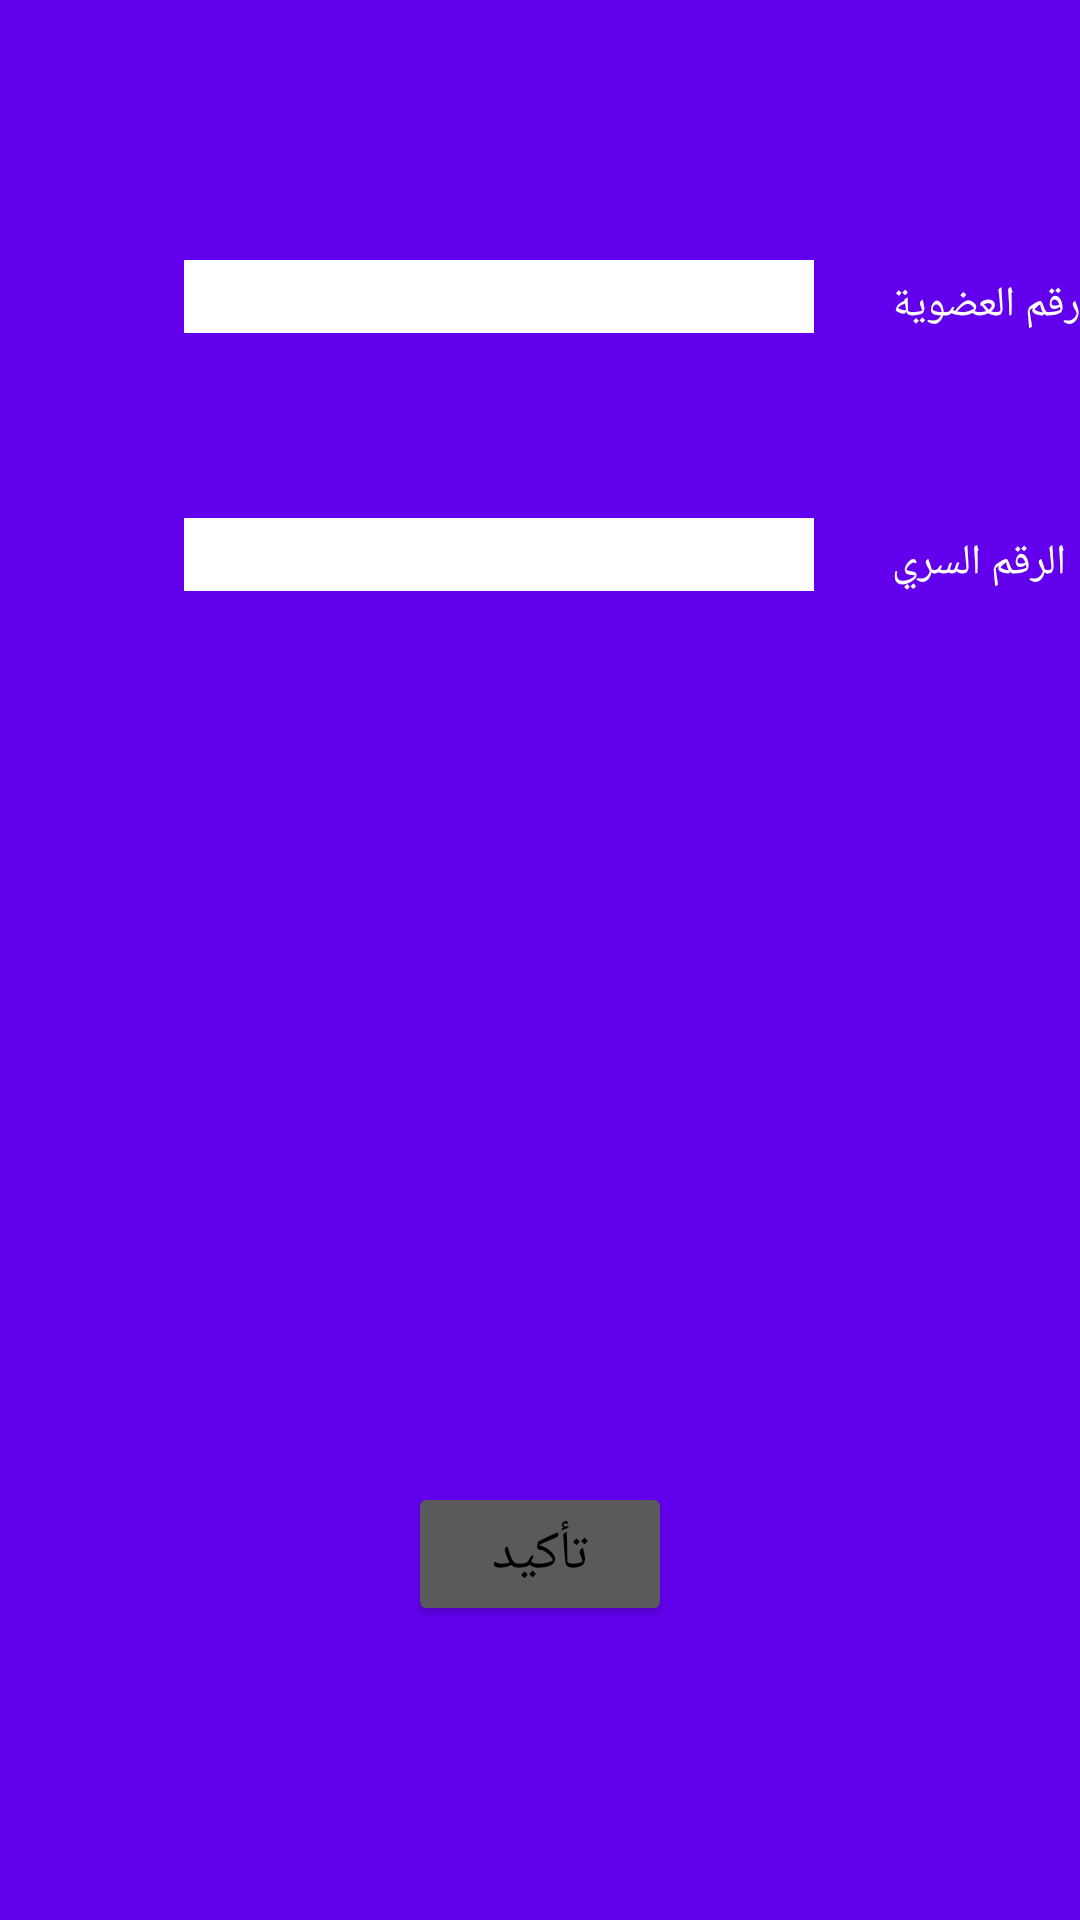

Reconstruct the res/layout file that produces this screen, plus the resources it refers to.
<!-- AndroidManifest.xml: application theme AppTheme -->
<!-- res/layout/activity_mlogin.xml -->
<?xml version="1.0" encoding="utf-8"?>

<RelativeLayout xmlns:android="http://schemas.android.com/apk/res/android"
    xmlns:tools="http://schemas.android.com/tools"
    android:id="@+id/activity_mlogin"
    android:layout_width="match_parent"
    android:layout_height="match_parent"
    android:paddingBottom="@dimen/activity_vertical_margin"
    android:paddingLeft="@dimen/activity_horizontal_margin"
    android:paddingRight="@dimen/activity_horizontal_margin"
    android:paddingTop="@dimen/activity_vertical_margin"
    tools:context="com.dvb.electroniclibrary.MLogin"
    android:background="@color/colorPrimary">

    <TextView
        android:text="رقم العضوية"
        android:layout_width="wrap_content"
        android:layout_height="wrap_content"
        android:layout_alignParentTop="true"
        android:layout_alignParentEnd="true"
        android:layout_marginTop="92dp"
        android:id="@+id/num"
        android:textColor="@android:color/background_light" />

    <EditText
        android:layout_width="wrap_content"
        android:layout_height="wrap_content"
        android:inputType="number"
        android:ems="10"
        android:layout_alignBottom="@+id/num"
        android:layout_toStartOf="@+id/num"
        android:layout_marginEnd="26dp"
        android:id="@+id/textn"
        android:backgroundTint="@android:color/background_light"
        android:background="@android:color/background_light" />

    <TextView
        android:text="الرقم السري"
        android:layout_width="wrap_content"
        android:layout_height="wrap_content"
        android:layout_below="@+id/num"
        android:layout_toEndOf="@+id/textn"
        android:layout_marginTop="67dp"
        android:id="@+id/pass"
        android:textColor="@android:color/background_light" />

    <EditText
        android:layout_width="wrap_content"
        android:layout_height="wrap_content"
        android:inputType="textPassword"
        android:ems="10"
        android:layout_alignBottom="@+id/pass"
        android:layout_alignEnd="@+id/textn"
        android:id="@+id/textp"
        android:background="@android:color/background_light" />

    <Button
        android:text="تأكيد"
        android:layout_width="wrap_content"
        android:layout_height="wrap_content"
        android:layout_alignParentBottom="true"
        android:layout_centerHorizontal="true"
        android:layout_marginBottom="98dp"
        android:id="@+id/Ok"
        android:textSize="18sp" />
</RelativeLayout>
<!-- resources referenced by this layout -->
<resources>
  <style name="AppTheme" parent="Theme.AppCompat.NoActionBar">
          
          <item name="colorPrimary">@color/colorPrimary</item>
          <item name="colorPrimaryDark">@color/colorPrimaryDark</item>
          <item name="colorAccent">@color/colorAccent</item>
          <item name="android:colorBackground">@color/colorPrimary</item>
          <item name="android:colorForeground">@android:color/background_light</item>
          <item name="android:textColorPrimary">@android:color/black</item>
          <item name="android:textColorSecondary">@android:color/black</item>
          <item name="android:textColorSecondaryInverse">@android:color/black</item>
          <item name="android:navigationBarColor">@android:color/black</item>
          <item name="android:textColorPrimaryInverse">@android:color/black</item>
      </style>
  <!-- not gathered from this repository: default colours our renderer supplied (Android Studio template values) -->
  <color name="colorPrimary">#FF6200EE</color>
  <color name="colorPrimaryDark">#FF3700B3</color>
  <color name="colorAccent">#FF03DAC5</color>
</resources>
